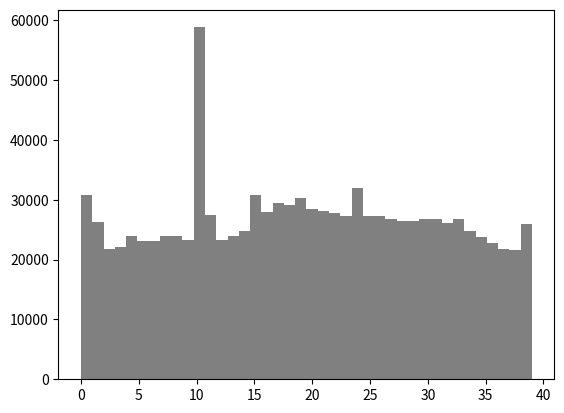

Here is the Python script that generated this plot:
from random import randint
import matplotlib.pyplot as plt
import numpy as np

passages = np.zeros(40)
hist = []
T = 1000000

case = 0
for t in range(T):
    de1 = randint(1, 6)
    de2 = randint(1, 6)
    case = (case + de1 + de2)%40
    passages[case] += 1
    hist.append(case)

    if case==30:
        case = 10
        passages[case] += 1
        hist.append(case)
    elif case==2 or case==17 or case==33:
        carte = randint(1, 16)
        if carte==1:
            case=0
            passages[case] += 1
            hist.append(case)
        elif carte==2:
            case=10
            passages[case] += 1
            hist.append(case)
        elif carte==3:
            case=1
            passages[case] += 1
            hist.append(case)
    elif case==7 or case==22 or case==36:
        carte = randint(1, 16)
        if carte==1:
            case=39
            passages[case] += 1
            hist.append(case)
        elif carte==2:
            case=0
            passages[case] += 1
            hist.append(case)
        elif carte==3:
            case=24
            passages[case] += 1
            hist.append(case)
        elif carte==4:
            case=10
            passages[case] += 1
            hist.append(case)
        elif carte==5:
            case=11
            passages[case] += 1
            hist.append(case)
        elif carte==6:
            case=15
            passages[case] += 1
            hist.append(case)
        elif carte==7:
            case=(case-3)%40
            passages[case] += 1
            hist.append(case)

plt.hist(hist, bins=40, color='grey')
plt.show()
